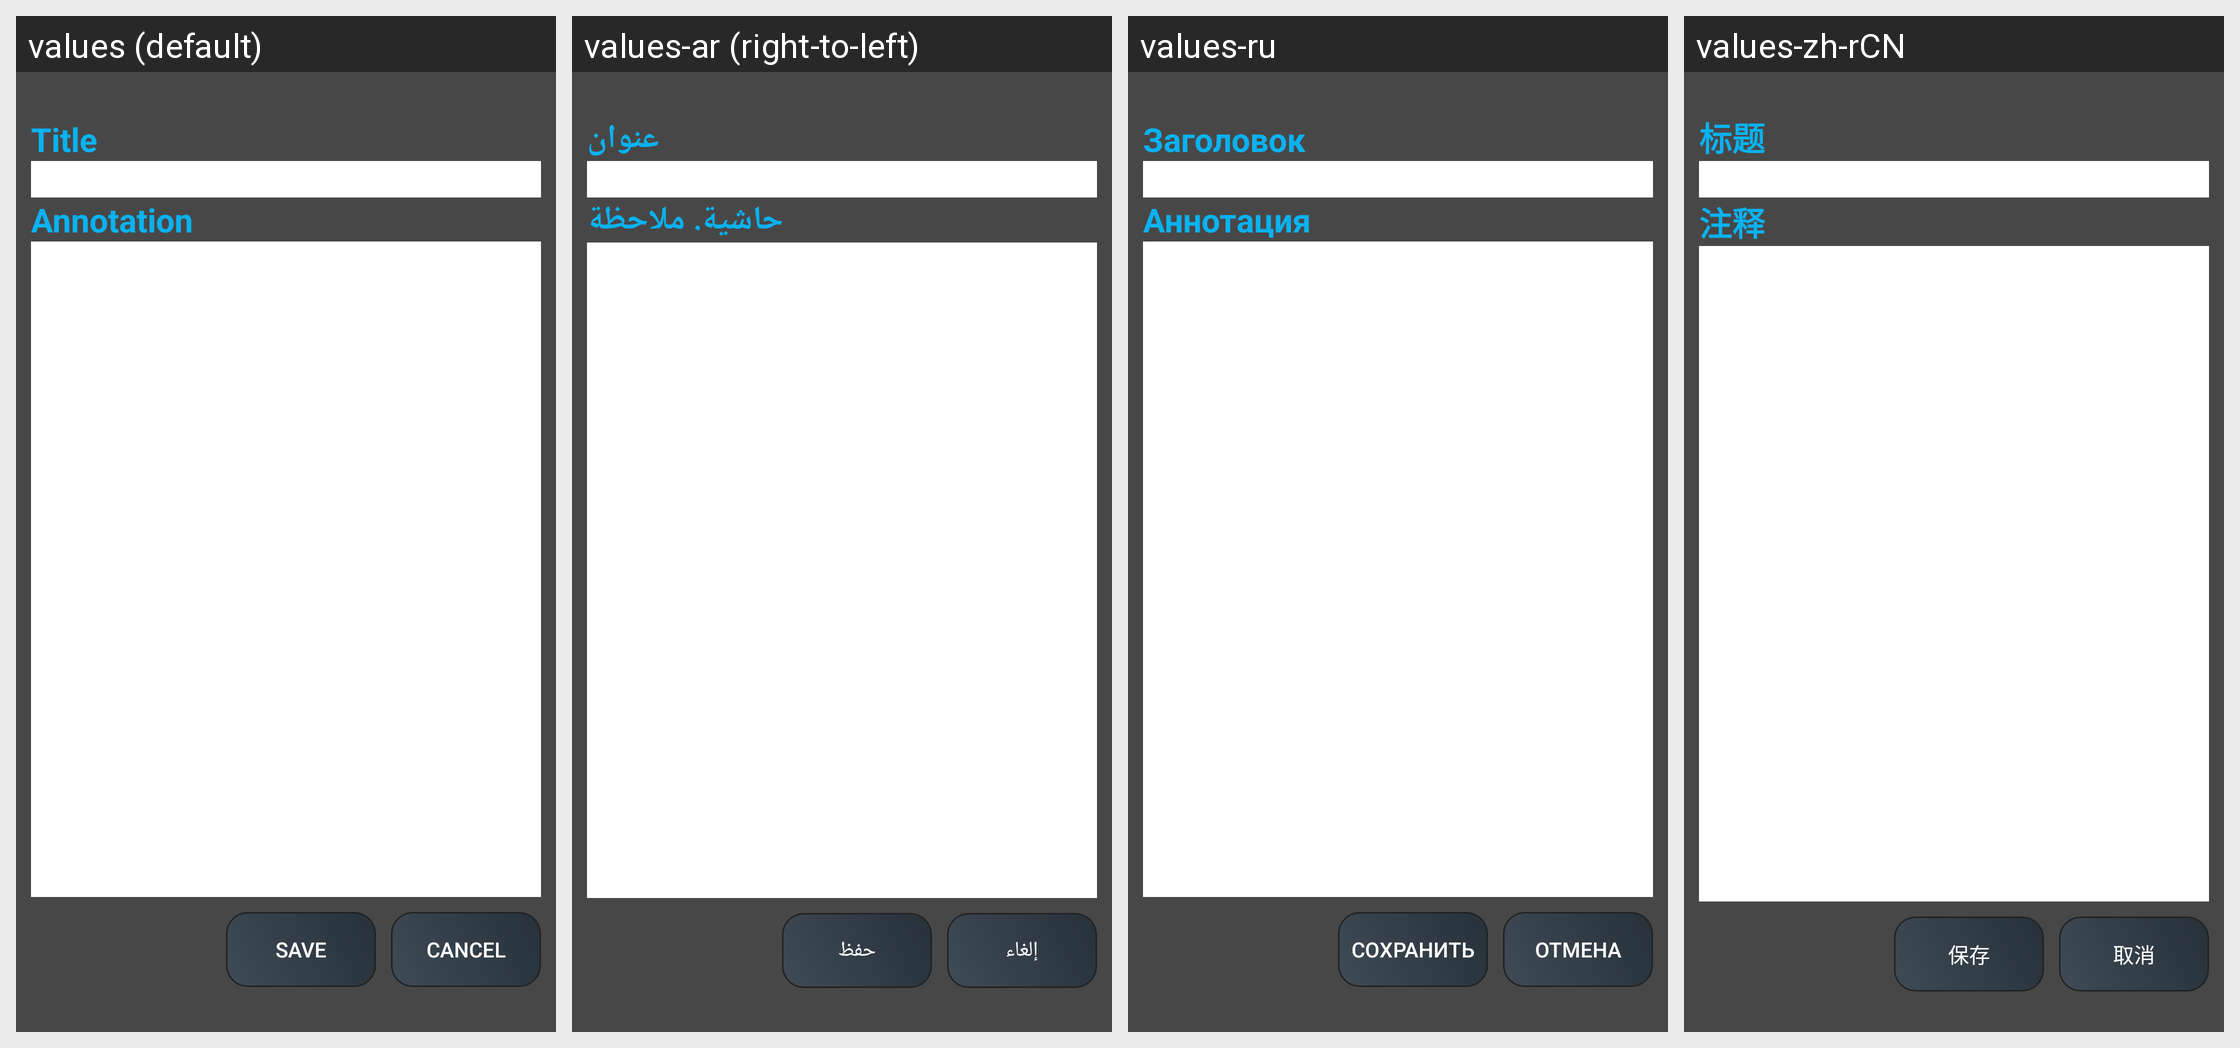

Locale-by-locale string values for the Android screen shown in this grid:
Android screen res/layout/nota_adicionar.xml rendered under 4 locales, left to right: values (default), values-ar (right-to-left), values-ru, values-zh-rCN. Device: Nexus 5 (rendered at 1080×1920; each locale shown at half size, 540×960, under a caption strip naming it); theme Theme.AppCompat.NoActionBar.
Other locales in the repository, not shown: values-de, values-es, values-hi-rIN, values-pt.
Strings drawn on this screen, with the default value and each locale's value (text and hints the layout hard-codes, and strings that could not be matched under every locale, appear in the picture but are not listed):

t_tulo
  values: Title
  values-ar: عنوان
  values-ru: Заголовок
  values-zh-rCN: 标题

anota_o
  values: Annotation
  values-ar: حاشية. ملاحظة
  values-ru: Аннотация
  values-zh-rCN: 注释

salvar
  values: Save
  values-ar: حفظ
  values-ru: Сохранить
  values-zh-rCN: 保存

cancelar
  values: Cancel
  values-ar: إلغاء
  values-ru: Отмена
  values-zh-rCN: 取消
